Run: headless pygame with SDL's dummy video driver; simulated clock (each Clock.tick advances the game by its frame time, no real sleeping); random seed 0; keys injected as events and as key.get_pressed() state; no mouse input.
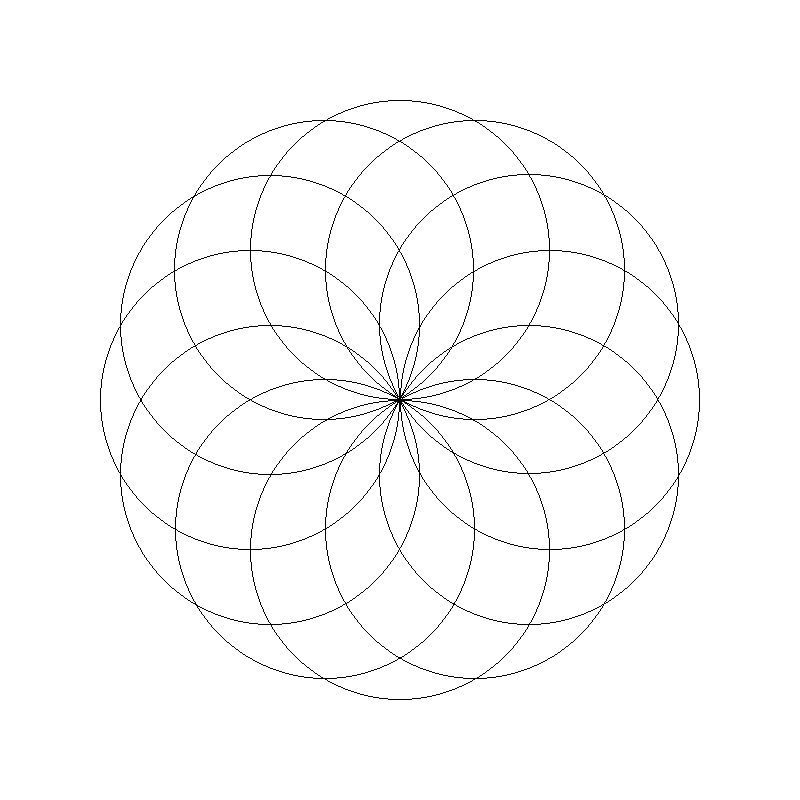
Frame 1 of 4 · flips 1–60 · no input
Frame 2 of 4 · flips 61–180 · tapped SPACE, RETURN · held RIGHT (→), D · screen unchanged from frame 1, image omitted
Frame 3 of 4 · flips 181–300 · held DOWN (↓), S · screen unchanged from frame 2, image omitted
Frame 4 of 4 · flips 301–420 · held LEFT (←), A, UP (↑), W · screen unchanged from frame 3, image omitted

The pygame program that drew these frames:

import pygame
from math import *
import math

# Dimensiones de la pantalla
ANCHO = 800
ALTO = 800
# Colores
BLANCO = (255, 255, 255)  # R,G,B en el rango [0,255]
VERDE_BANDERA = (0, 122, 0)
ROJO = (255, 0, 0)
radio=150
NEGRO=(0,0,0)


# Estructura básica de un programa que usa pygame para dibujar
def dibujarCírculos():
    # Inicializa el motor de pygame
    pygame.init ()
    ventana = pygame.display.set_mode ( (ANCHO, ALTO) )  # Crea la ventana de dibujo
    reloj = pygame.time.Clock ()  # Para limitar los fps
    termina = False  # Bandera para saber si termina la ejecución

    while not termina:  # Ciclo principal
        # Procesa los eventos que recibe el programa
        for evento in pygame.event.get ():
            if evento.type == pygame.QUIT:  # El usuario hizo click en el botón de salir
                termina = True

        # Borrar pantalla
        ventana.fill ( BLANCO )

        # Dibujar, aquí haces todos los trazos que requieras
        # Normalmente llamas a otra función y le pasas -ventana- como parámetro, por ejemplo, dibujarLineas(ventana)
        for i in range ( 0, 12 ):
            pygame.draw.circle ( ventana, NEGRO, (int ( ANCHO // 2 + radio * math.cos ( math.pi * i / 6 ) ),int ( ALTO // 2 + radio * math.sin ( math.pi * i / 6 ) )), radio, 1 )
        pygame.display.flip ()  # Actualiza trazos
        reloj.tick ( 40 )  # 40 fps

    # Después del ciclo principal
    pygame.quit ()  # termina pygame


def main():
    dibujarCírculos ()


main ()
